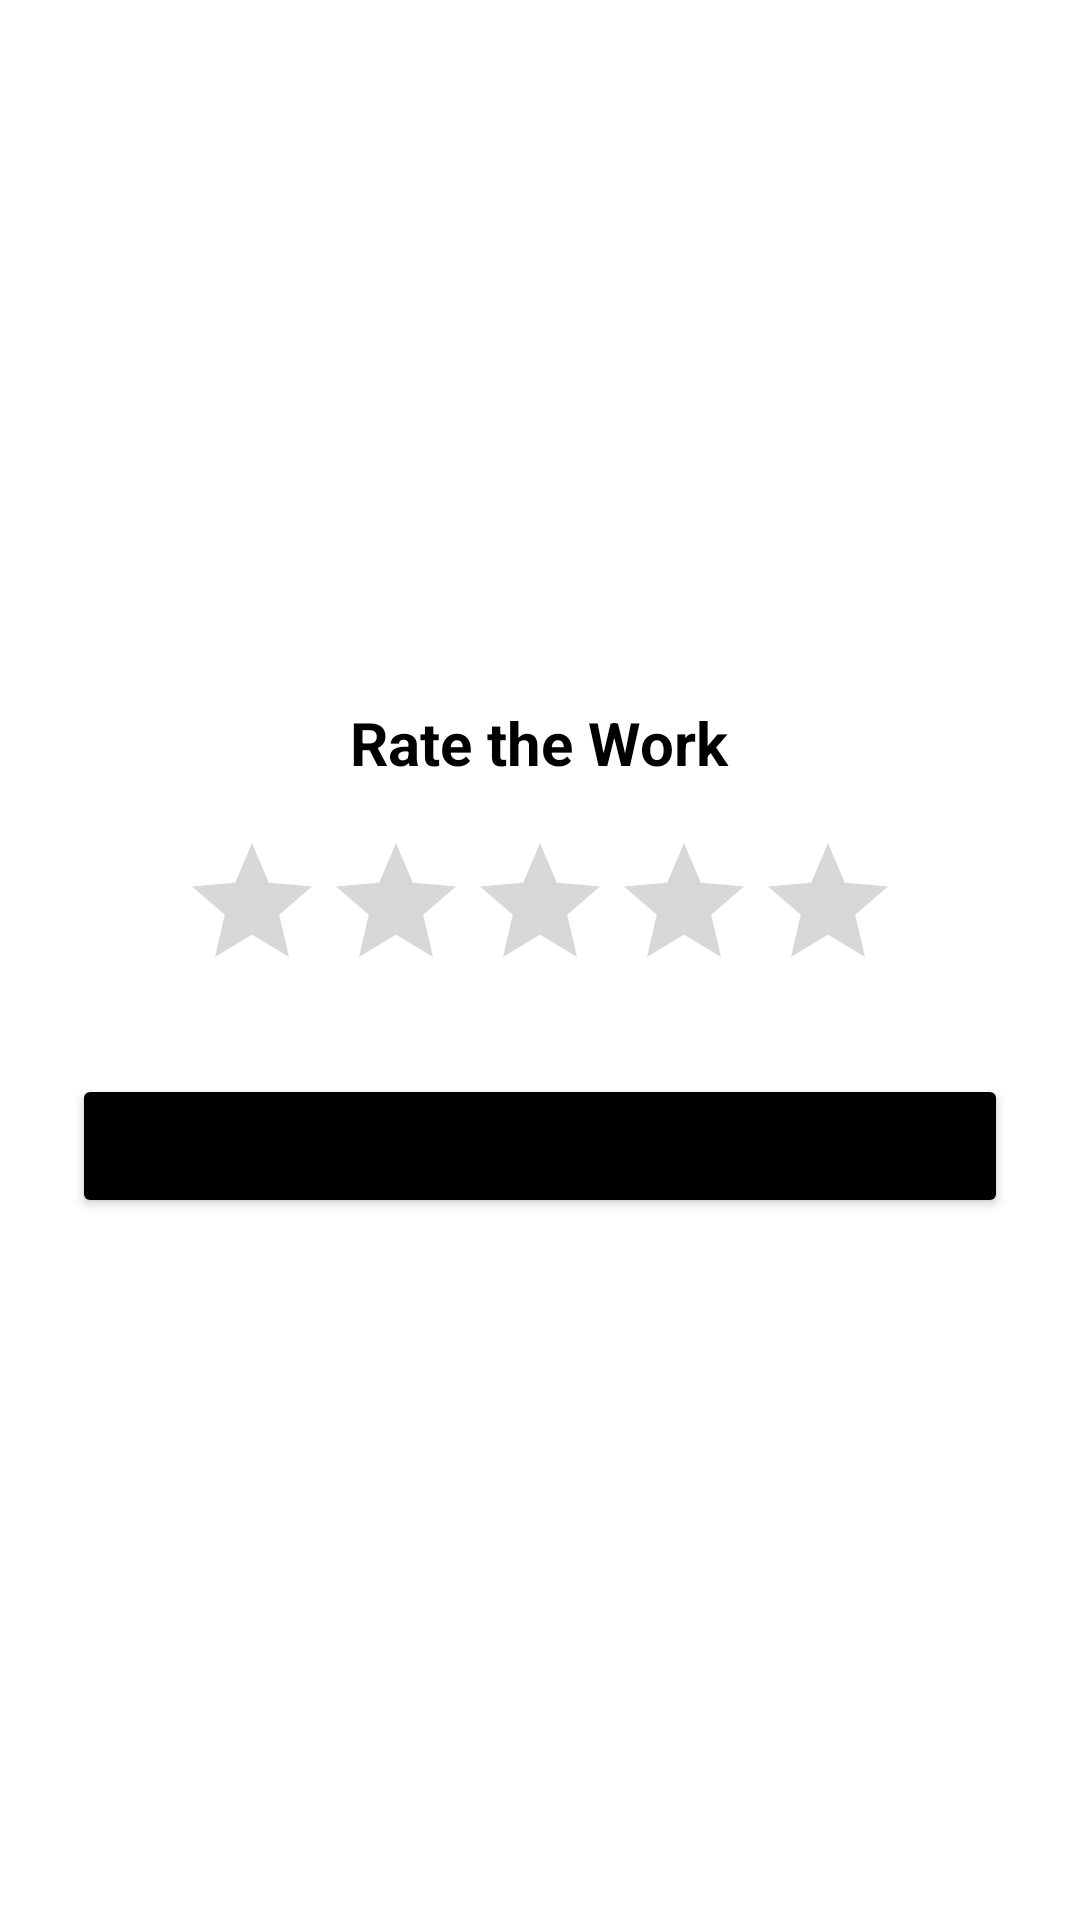

Write the Android layout XML for this screen, with the resource values it uses.
<!-- AndroidManifest.xml: application theme Theme.HandManWork -->
<!-- res/layout/activity_review.xml -->
<?xml version="1.0" encoding="utf-8"?>
<LinearLayout xmlns:android="http://schemas.android.com/apk/res/android"
    android:layout_width="match_parent"
    android:layout_height="wrap_content"
    android:orientation="vertical"
    android:padding="24dp"
    android:gravity="center">

    <TextView
        android:layout_width="wrap_content"
        android:layout_height="wrap_content"
        android:text="Rate the Work"
        android:textSize="20sp"
        android:textStyle="bold" />

    <RatingBar
        android:id="@+id/ratingBar"
        android:layout_width="wrap_content"
        android:layout_height="wrap_content"
        android:numStars="5"
        android:stepSize="1.0"
        android:layout_marginTop="16dp" />

    <Button
        android:id="@+id/btnSubmitReview"
        android:layout_width="match_parent"
        android:layout_height="wrap_content"
        android:text="Submit Review"
        android:layout_marginTop="24dp"
        android:backgroundTint="#000000" />

</LinearLayout>
<!-- resources referenced by this layout -->
<resources>
  <style name="Theme.HandManWork" parent="Theme.MaterialComponents.DayNight.NoActionBar">
          
          <item name="colorPrimary">#000000</item>
          <item name="colorPrimaryVariant">#333333</item>
          <item name="colorOnPrimary">@color/white</item>
          
          
          <item name="colorSecondary">#000000</item>
          <item name="colorSecondaryVariant">#333333</item>
          <item name="colorOnSecondary">@color/black</item>
          
          
          <item name="android:statusBarColor">#000000</item>
          <item name="android:windowLightStatusBar">false</item>
          
          
          <item name="android:windowBackground">@color/white</item>
          <item name="android:colorBackground">@color/white</item>
          
          
          <item name="android:textColor">@color/black</item>
          <item name="android:textColorPrimary">@color/black</item>
          <item name="android:textColorSecondary">#666666</item>
          
          
          <item name="android:datePickerDialogTheme">@style/CustomPickerTheme</item>
          <item name="android:timePickerDialogTheme">@style/CustomPickerTheme</item>
          
          
          <item name="materialButtonStyle">@style/Widget.MaterialComponents.Button</item>
          
          
          <item name="textInputStyle">@style/Widget.MaterialComponents.TextInputLayout.OutlinedBox</item>
      </style>
  <color name="white">#FFFFFF</color>
  <color name="black">#000000</color>
  <style name="CustomPickerTheme" parent="Theme.MaterialComponents.Light.Dialog">
          <item name="colorPrimary">#000000</item> 
          <item name="colorAccent">#000000</item> 
          <item name="android:textColorPrimary">#000000</item> 
          <item name="android:textColorSecondary">#666666</item> 
          <item name="android:headerBackground">#000000</item>
          <item name="android:windowBackground">@color/white</item>
          <item name="android:buttonBarPositiveButtonStyle">@style/PickerButtonStyle</item>
          <item name="android:buttonBarNegativeButtonStyle">@style/PickerButtonStyle</item>
      </style>
  <style name="PickerButtonStyle" parent="Widget.MaterialComponents.Button.TextButton">
          <item name="android:textColor">#000000</item>
          <item name="android:textStyle">bold</item>
      </style>
</resources>
